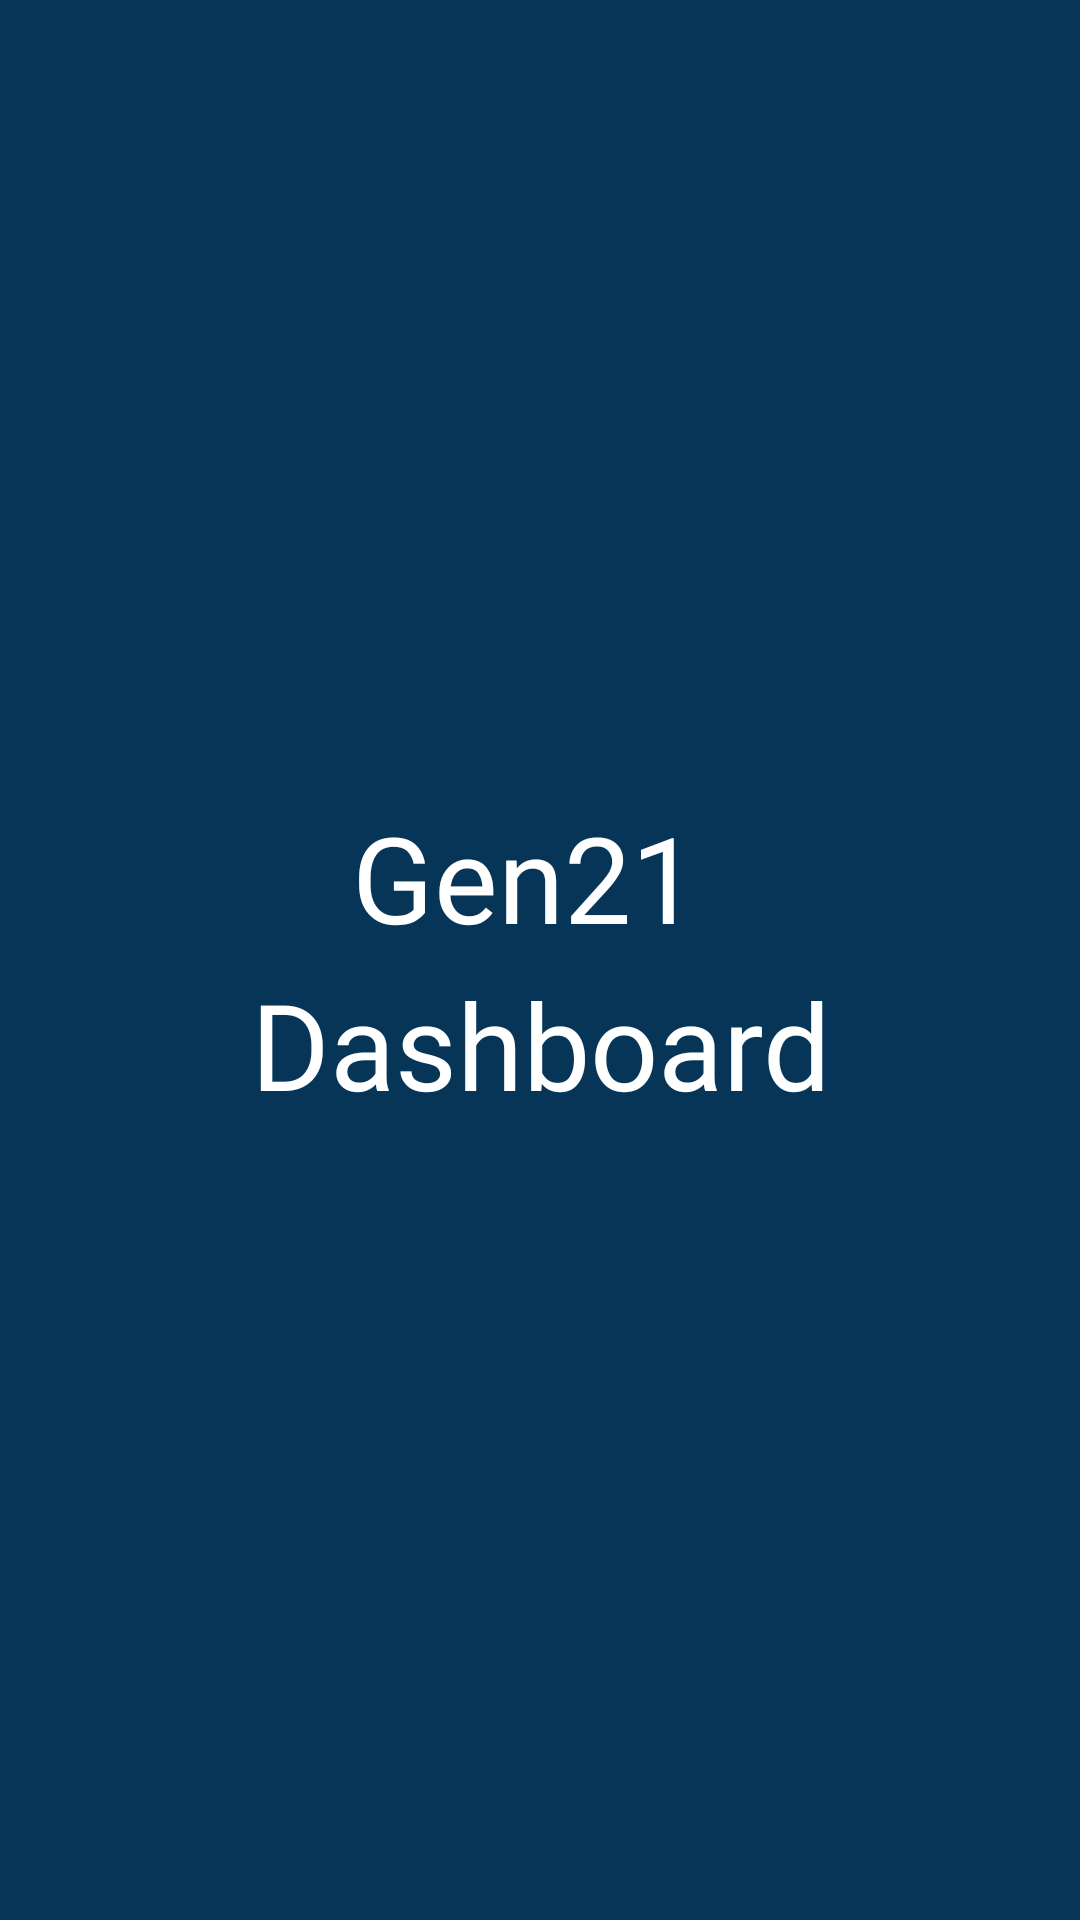

The Android layout XML behind this screen, and the referenced resources:
<!-- AndroidManifest.xml: activity theme AppThemeNoActionbar -->
<!-- res/layout/activity_splash.xml -->
<?xml version="1.0" encoding="utf-8"?>
<androidx.constraintlayout.widget.ConstraintLayout
    xmlns:android="http://schemas.android.com/apk/res/android"
    xmlns:tools="http://schemas.android.com/tools"
    xmlns:app="http://schemas.android.com/apk/res-auto"
    android:layout_width="match_parent"
    android:layout_height="match_parent"
    android:background="@color/colorPrimaryDark"
    tools:context=".view.SplashActivity">

    <TextView
        android:textColor="@color/whitePrimary"
        android:fontFamily="@font/mmedium"
        android:textSize="40sp"
        android:lineSpacingExtra="9dp"
        android:textAlignment="center"
        android:layout_width="wrap_content"
        android:layout_height="wrap_content"
        android:text="@string/gen21_dashboard"
        app:layout_constraintBottom_toBottomOf="parent"
        app:layout_constraintLeft_toLeftOf="parent"
        app:layout_constraintRight_toRightOf="parent"
        app:layout_constraintTop_toTopOf="parent" />
    

</androidx.constraintlayout.widget.ConstraintLayout>
<!-- resources referenced by this layout -->
<resources>
  <color name="colorPrimaryDark">#063557</color>
  <color name="whitePrimary">#FFF</color>
  <string name="gen21_dashboard">Gen21 \nDashboard</string>
  <style name="AppThemeNoActionbar" parent="Theme.AppCompat.Light.NoActionBar">
          
          <item name="colorPrimary">@color/colorPrimary</item>
          <item name="colorPrimaryDark">@color/colorPrimaryDark</item>
          <item name="colorAccent">@color/colorAccent</item>
      </style>
  <color name="colorPrimary">#0D4264</color>
  <color name="colorAccent">#D81B60</color>
</resources>
